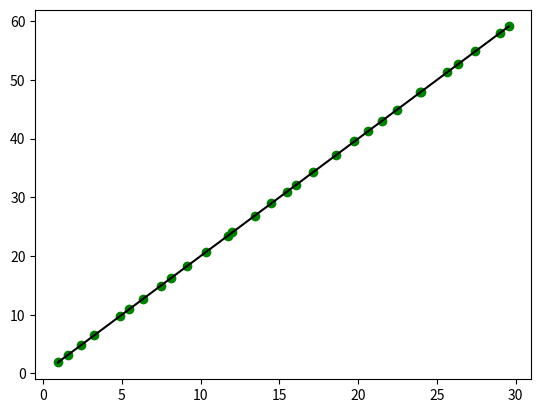

Python code for this plot:
# -*- coding: utf-8 -*-
"""
Created on Wed Mar 28 10:01:01 2018

@author: Vamshadara Solium
"""

import numpy as np
import matplotlib.pyplot as plt

#Train Data 
trainData_x = np.array([1,2,3,4,5])
trainData_y = np.array([2,4,6,8,10])



#Create the polyfit
z           = np.polyfit(trainData_x, trainData_y, 1)

# Polynomial
p           = np.poly1d(z)

#Float test Data Off-axis test data
testData_int   = np.arange(0,30,1)
testData_float = np.random.rand(30)
testData_x    =  testData_int + testData_float

testData_y = p(testData_x)

#plots 
plt.scatter(testData_x, testData_y, color = 'green')
plt.plot(testData_x, testData_y, color = 'black')
plt.show()



